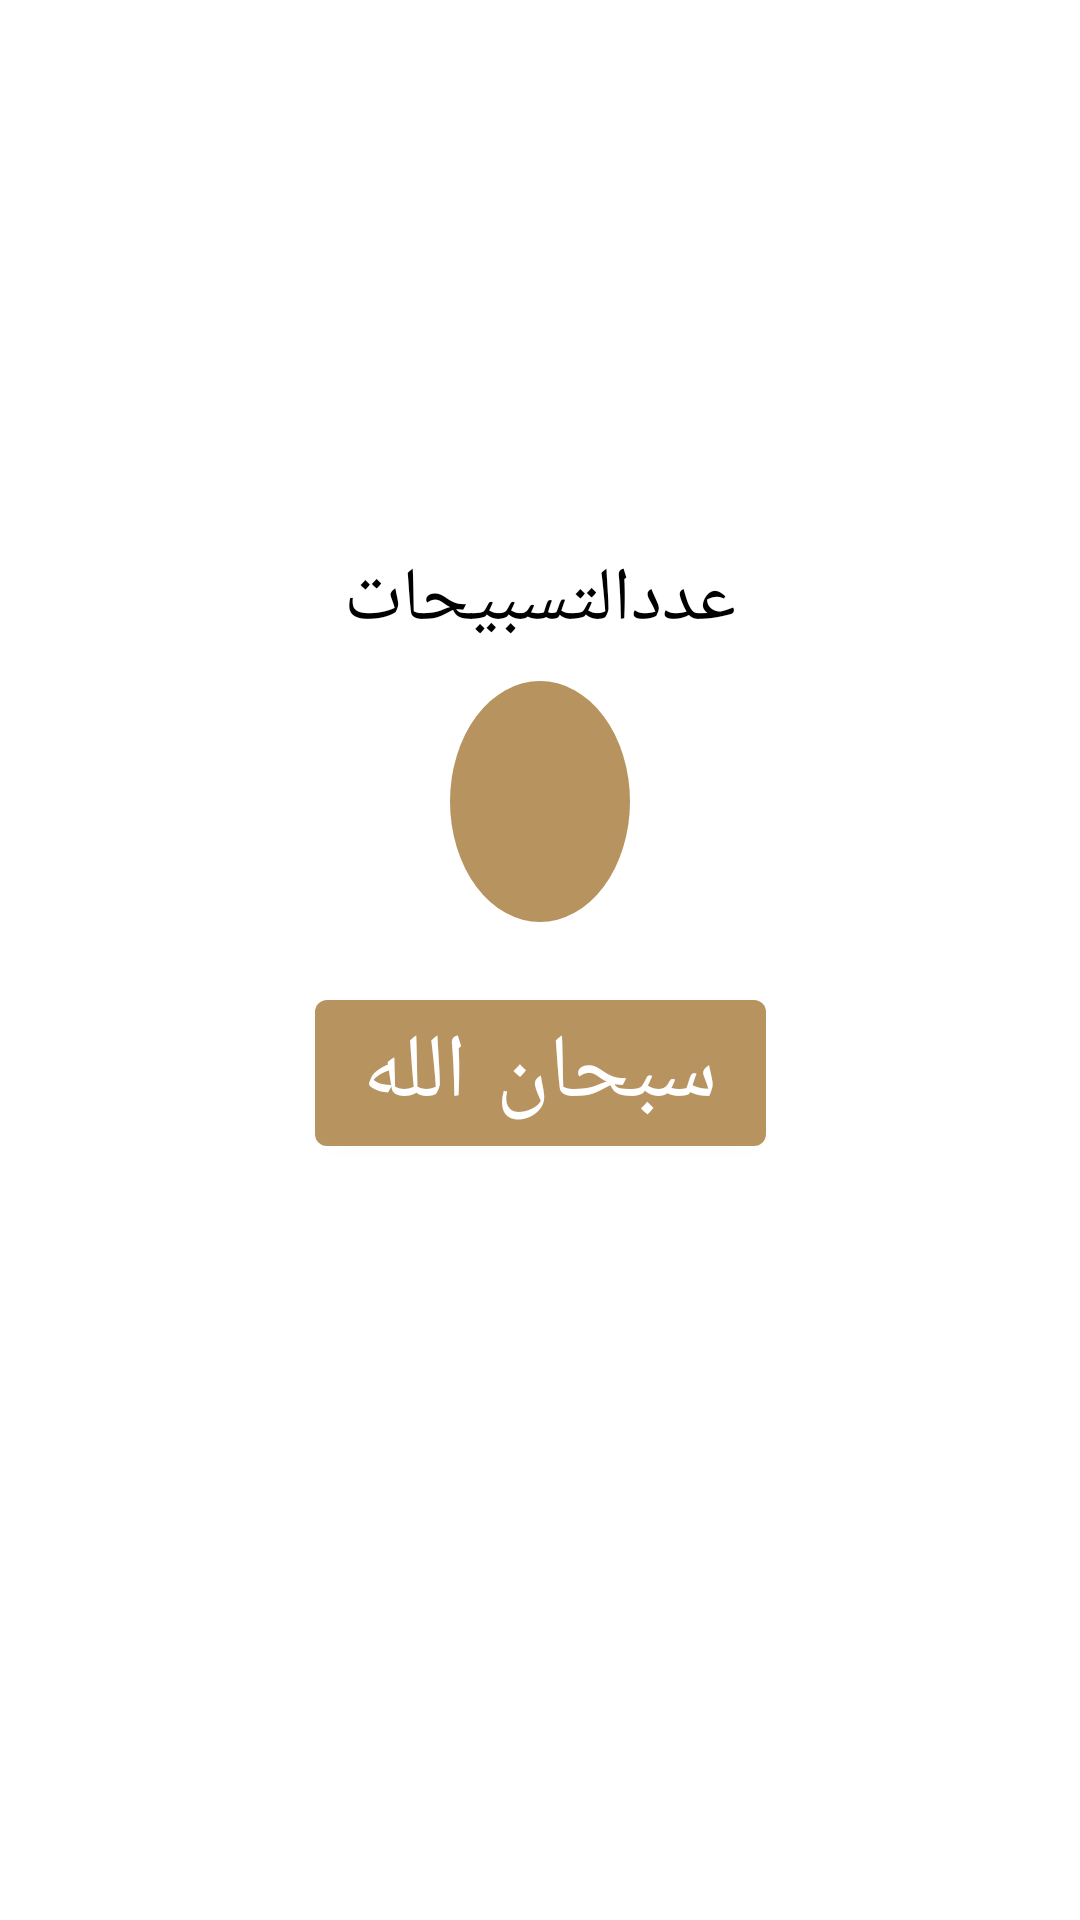

Layout XML and referenced resources for this Android screen:
<!-- AndroidManifest.xml: application theme Theme.Islami_mvvm -->
<!-- res/layout/content_sebha.xml -->
<?xml version="1.0" encoding="utf-8"?>
<androidx.constraintlayout.widget.ConstraintLayout xmlns:android="http://schemas.android.com/apk/res/android"
    android:layout_width="match_parent"
    android:layout_height="match_parent"
    xmlns:app="http://schemas.android.com/apk/res-auto"
    xmlns:tools="http://schemas.android.com/tools">
    <ImageView
        android:layout_width="wrap_content"
        android:layout_height="0dp"
        app:layout_constraintStart_toStartOf="parent"
        app:layout_constraintEnd_toEndOf="parent"
        android:src="@drawable/head"
        android:layout_marginStart="60dp"
        app:layout_constraintTop_toTopOf="parent"
        android:layout_marginTop="80dp"
        app:layout_constraintHeight_percent=".2"/>
    <ImageView
        android:layout_width="wrap_content"
        android:layout_height="0dp"
        app:layout_constraintTop_toTopOf="parent"
        app:layout_constraintEnd_toEndOf="parent"
        android:id="@+id/body_OF_sebha"
        android:layout_marginStart="20dp"
        app:layout_constraintStart_toStartOf="parent"
        android:src="@drawable/body"
        android:layout_marginTop="183dp"/>
    <TextView
        android:layout_width="wrap_content"
        android:layout_height="0dp"
        android:text="عددالتسبيحات"
        android:textSize="25sp"
        android:id="@+id/numberSebha"
        android:textColor="@color/black"
        app:layout_constraintTop_toBottomOf="@id/body_OF_sebha"
        app:layout_constraintStart_toStartOf="parent"
        app:layout_constraintEnd_toEndOf="parent"/>
    <TextView
        android:layout_width="wrap_content"
        android:layout_height="wrap_content"
        android:id="@+id/sebha_counter"
        app:layout_constraintStart_toStartOf="parent"
        android:background="@drawable/shap_sebha"
        app:layout_constraintEnd_toEndOf="parent"
        android:paddingHorizontal="30dp"
        android:paddingVertical="20dp"
        android:layout_margin="10dp"
        app:layout_constraintTop_toBottomOf="@id/numberSebha"
        android:textColor="@color/black"
        tools:text="8"
        android:textSize="30sp"/>
    <Button
        android:layout_width="wrap_content"
        android:layout_height="wrap_content"
        android:text="سبحان الله"
        android:id="@+id/sebha_text"
        android:textSize="30sp"
        android:textColor="@color/white"
        app:layout_constraintTop_toBottomOf="@id/sebha_counter"
        android:layout_margin="20dp"
        app:layout_constraintStart_toStartOf="parent"
        app:layout_constraintEnd_toEndOf="parent"/>


</androidx.constraintlayout.widget.ConstraintLayout>
<!-- resources referenced by this layout -->
<resources>
  <color name="black">#FF000000</color>
  <color name="white">#FFFFFFFF</color>
  <!-- drawable shap_sebha (drawable) -->
  <?xml version="1.0" encoding="utf-8"?>
  <shape xmlns:android="http://schemas.android.com/apk/res/android"
      android:shape="oval"
      >
  
      <solid
          android:color="#B7935F"/>
  
  </shape>
  <style name="Theme.Islami_mvvm" parent="Theme.MaterialComponents.DayNight.NoActionBar">
          
          <item name="colorPrimary">@color/purple_500</item>
          <item name="colorPrimaryVariant">@color/purple_700</item>
          <item name="colorOnPrimary">@color/white</item>
          
          <item name="colorSecondary">@color/teal_200</item>
          <item name="colorSecondaryVariant">@color/teal_700</item>
          <item name="colorOnSecondary">@color/black</item>
          
          <item name="android:statusBarColor" tools:targetApi="l">?attr/colorPrimaryVariant</item>
          
          <item name="homeAsUpIndicator">@drawable/ic_backing</item>
      </style>
  <color name="purple_500">#B7935F</color>
  <color name="purple_700">#B7935F</color>
  <color name="teal_200">#FF03DAC5</color>
  <color name="teal_700">#FF018786</color>
  <!-- drawable ic_backing (drawable-anydpi) -->
  <vector xmlns:android="http://schemas.android.com/apk/res/android"
      android:width="24dp"
      android:height="24dp"
      android:viewportWidth="24"
      android:viewportHeight="24"
      android:tint="#030303"
      android:alpha="0.8"
      android:autoMirrored="true">
    <group android:scaleX="1.3333334"
        android:scaleY="1.3333334"
        android:translateX="-4"
        android:translateY="-4">
      <path
          android:fillColor="@android:color/white"
          android:pathData="M21,11H6.83l3.58,-3.59L9,6l-6,6 6,6 1.41,-1.41L6.83,13H21z"/>
    </group>
  </vector>
</resources>
